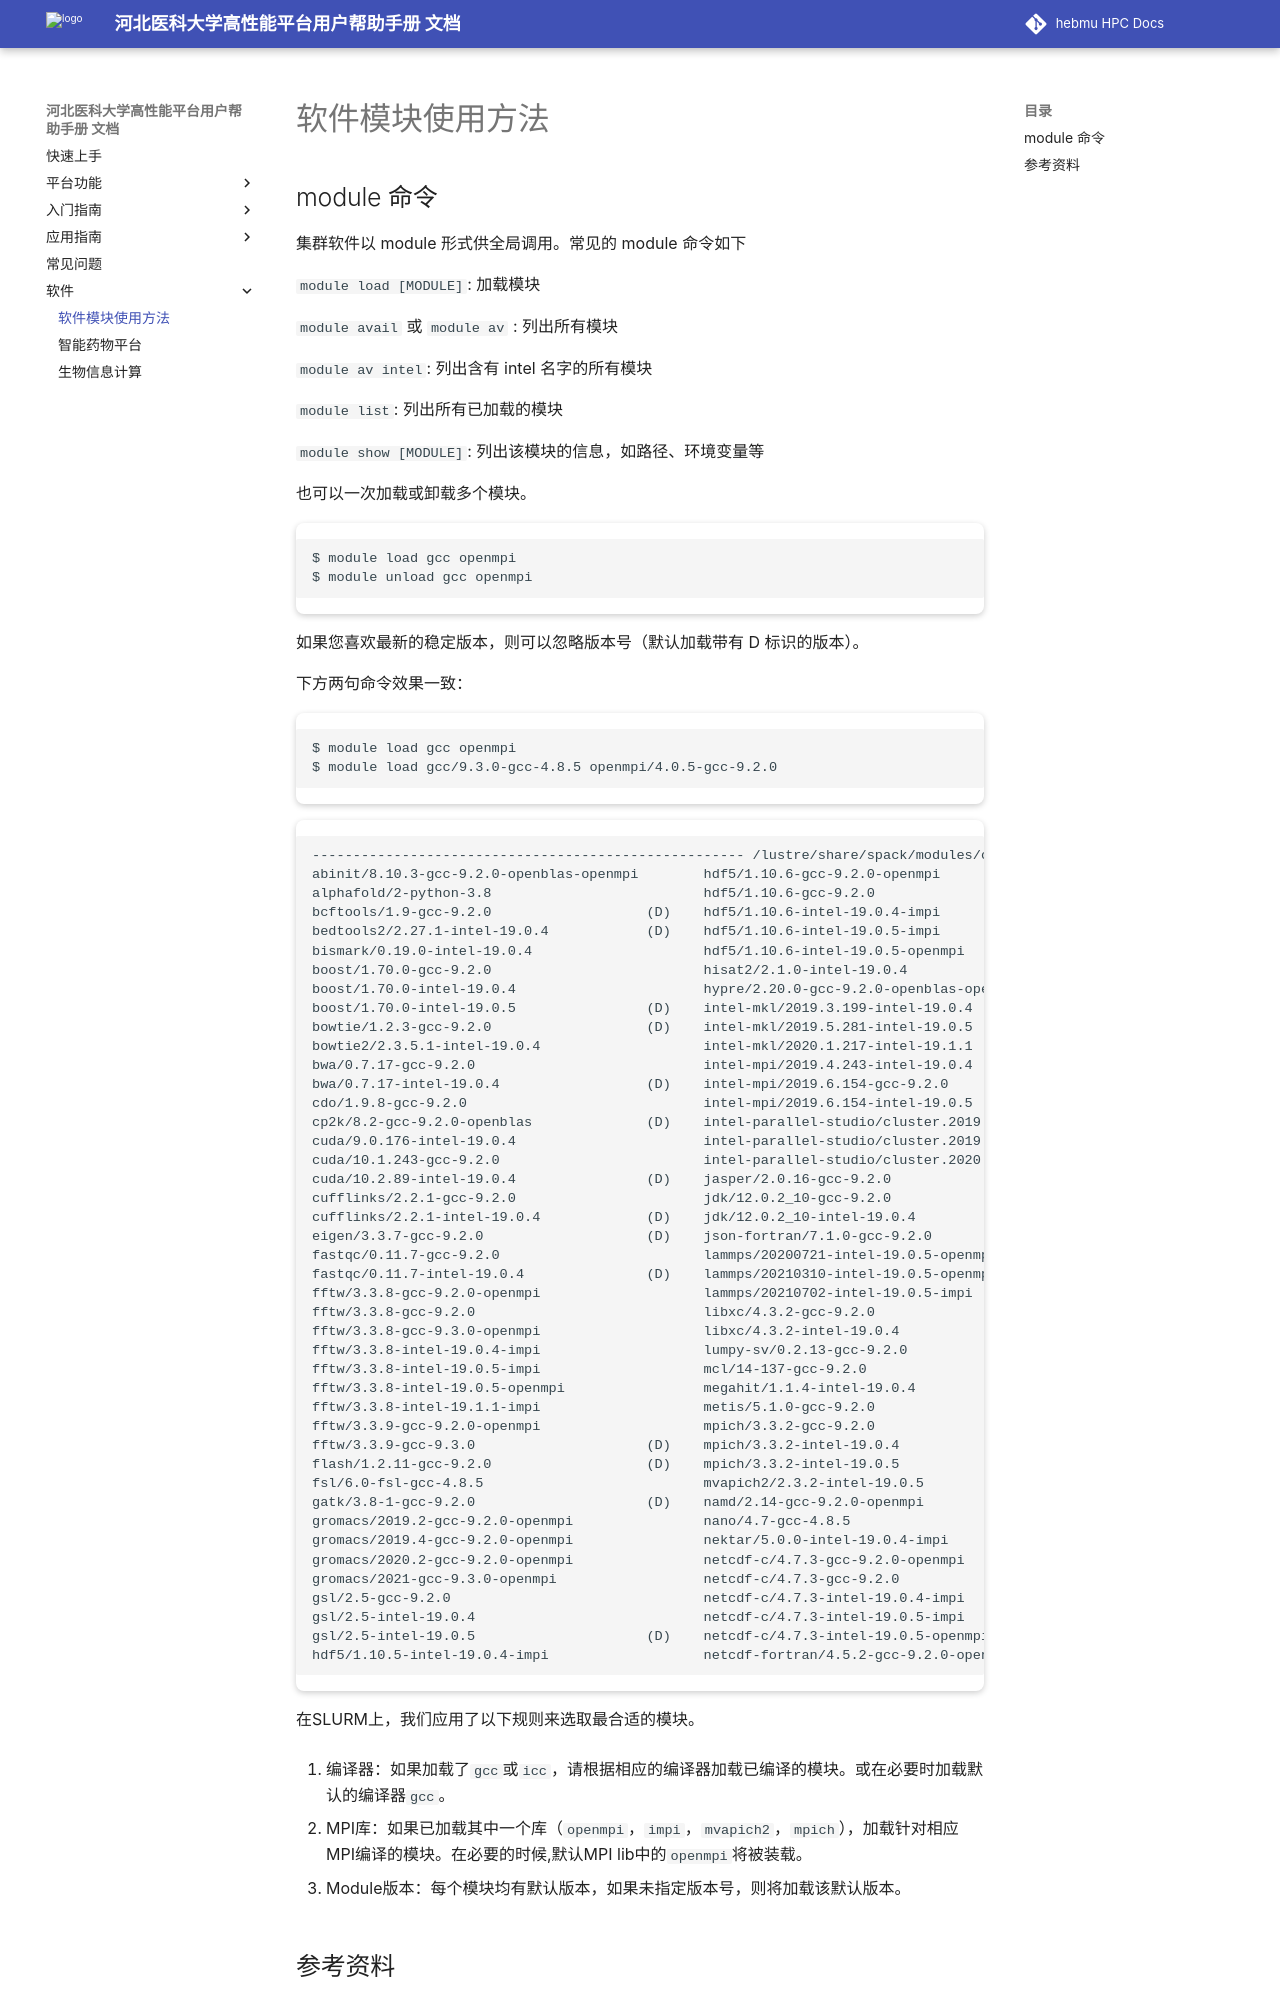

repository: ChengWang97/docs.hpc.msdc.hebmu.edu · page: 06-app/module.html · generator: sphinx

软件模块使用方法
====================

module 命令
-------------

集群软件以 module 形式供全局调用。常见的 module 命令如下

``module load [MODULE]``: 加载模块

``module avail`` 或 ``module av`` : 列出所有模块

``module av intel``: 列出含有 intel 名字的所有模块

``module list``: 列出所有已加载的模块

``module show [MODULE]``: 列出该模块的信息，如路径、环境变量等

也可以一次加载或卸载多个模块。

.. code:: bash

   $ module load gcc openmpi
   $ module unload gcc openmpi

如果您喜欢最新的稳定版本，则可以忽略版本号（默认加载带有 D 标识的版本）。

下方两句命令效果一致：

.. code:: bash

   $ module load gcc openmpi
   $ module load gcc/9.3.0-gcc-4.8.5 openmpi/4.0.5-gcc-9.2.0

::
